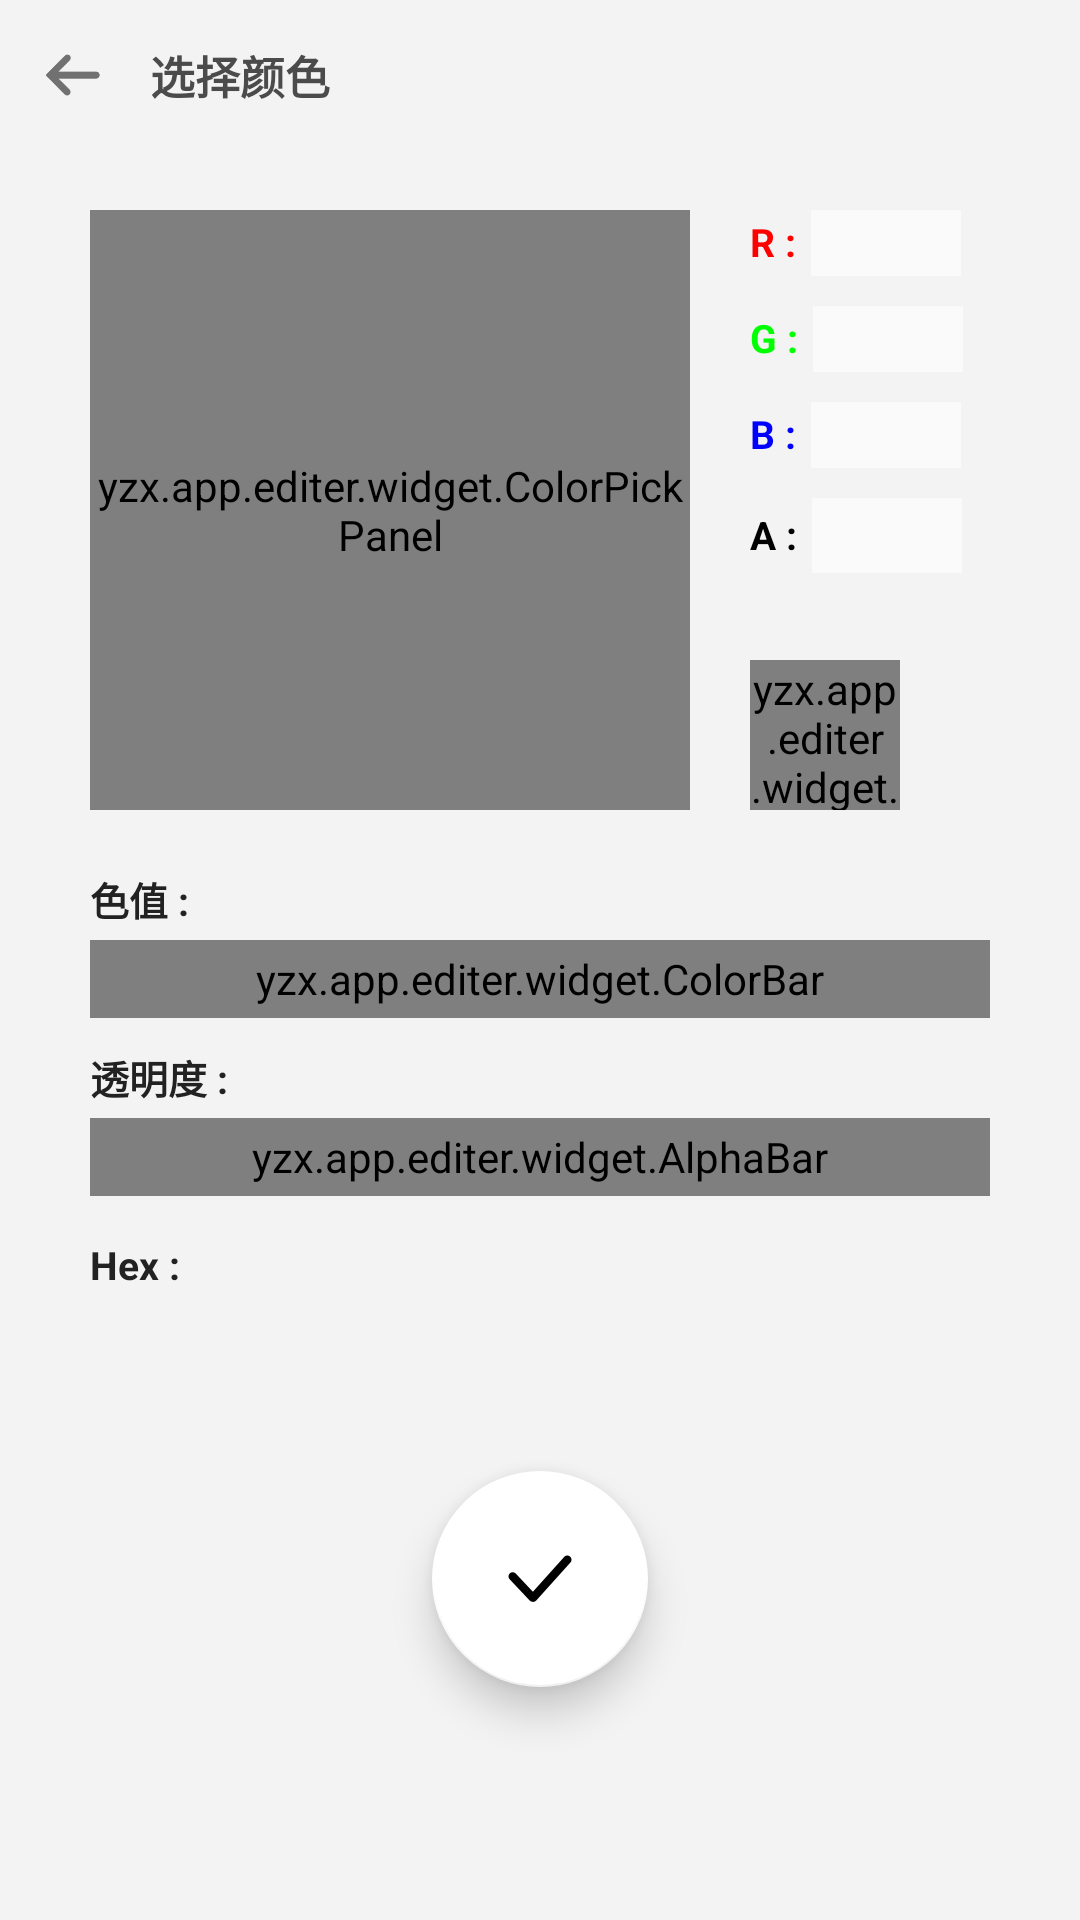

Layout XML and referenced resources for this Android screen:
<!-- AndroidManifest.xml: application theme AppTheme -->
<!-- res/layout/fragment_color_picker.xml -->
<?xml version="1.0" encoding="utf-8"?>
<LinearLayout xmlns:android="http://schemas.android.com/apk/res/android"
    xmlns:app="http://schemas.android.com/apk/res-auto"
    xmlns:tools="http://schemas.android.com/tools"
    android:layout_width="match_parent"
    android:layout_height="match_parent"
    android:background="#f3f3f3"
    android:orientation="vertical">

    <FrameLayout
        android:layout_width="match_parent"
        android:layout_height="50dp"
        android:alpha="0.8">

        <ImageView
            android:id="@+id/back"
            android:layout_width="50dp"
            android:layout_height="50dp"
            android:background="#00000000"
            android:focusable="true"
            android:focusableInTouchMode="true"
            android:padding="14dp"
            android:src="@drawable/arrow_back" />

        <TextView
            android:layout_width="wrap_content"
            android:layout_height="wrap_content"
            android:layout_gravity="left|center_vertical"
            android:layout_marginLeft="50dp"
            android:text="选择颜色"
            android:textColor="#222222"
            android:textSize="15dp"
            android:textStyle="bold" />

    </FrameLayout>

    <LinearLayout
        android:layout_width="match_parent"
        android:layout_height="wrap_content"
        android:layout_marginLeft="30dp"
        android:layout_marginTop="20dp"
        android:orientation="horizontal">

        <yzx.app.editer.widget.ColorPickPanel
            android:id="@+id/panel"
            android:layout_width="200dp"
            android:layout_height="200dp" />

        <LinearLayout
            android:layout_width="match_parent"
            android:layout_height="match_parent"
            android:orientation="vertical"
            android:paddingLeft="20dp">


            <LinearLayout
                android:layout_width="wrap_content"
                android:layout_height="wrap_content"
                android:orientation="horizontal">

                <TextView
                    android:layout_width="wrap_content"
                    android:layout_height="wrap_content"
                    android:text="R :"
                    android:textColor="#f00"
                    android:textSize="13dp"
                    android:textStyle="bold" />

                <EditText
                    android:id="@+id/redInput"
                    android:layout_width="50dp"
                    android:layout_height="22dp"
                    android:layout_marginLeft="5dp"
                    android:background="#fafafa"
                    android:gravity="left|center_vertical"
                    android:inputType="number"
                    android:maxLength="3"
                    android:paddingLeft="4dp"
                    android:textSize="12dp" />
            </LinearLayout>

            <LinearLayout
                android:layout_width="wrap_content"
                android:layout_height="wrap_content"
                android:layout_marginTop="10dp"
                android:orientation="horizontal">

                <TextView
                    android:layout_width="wrap_content"
                    android:layout_height="wrap_content"
                    android:text="G :"
                    android:textColor="#0f0"
                    android:textSize="13dp"
                    android:textStyle="bold" />

                <EditText
                    android:id="@+id/greenInput"
                    android:layout_width="50dp"
                    android:layout_height="22dp"
                    android:layout_marginLeft="5dp"
                    android:background="#fafafa"
                    android:gravity="left|center_vertical"
                    android:inputType="number"
                    android:maxLength="3"
                    android:paddingLeft="4dp"
                    android:textSize="12dp" />
            </LinearLayout>

            <LinearLayout
                android:layout_width="wrap_content"
                android:layout_height="wrap_content"
                android:layout_marginTop="10dp"
                android:orientation="horizontal">

                <TextView
                    android:layout_width="wrap_content"
                    android:layout_height="wrap_content"
                    android:text="B :"
                    android:textColor="#00f"
                    android:textSize="13dp"
                    android:textStyle="bold" />

                <EditText
                    android:id="@+id/blueInput"
                    android:layout_width="50dp"
                    android:layout_height="22dp"
                    android:layout_marginLeft="5dp"
                    android:background="#fafafa"
                    android:gravity="left|center_vertical"
                    android:inputType="number"
                    android:maxLength="3"
                    android:paddingLeft="4dp"
                    android:textSize="12dp" />
            </LinearLayout>

            <LinearLayout
                android:layout_width="wrap_content"
                android:layout_height="wrap_content"
                android:layout_marginTop="10dp"
                android:orientation="horizontal">

                <TextView
                    android:layout_width="wrap_content"
                    android:layout_height="wrap_content"
                    android:text="A :"
                    android:textColor="#000"
                    android:textSize="13dp"
                    android:textStyle="bold" />

                <EditText
                    android:id="@+id/alphaInput"
                    android:layout_width="50dp"
                    android:layout_height="25dp"
                    android:layout_marginLeft="5dp"
                    android:background="#fafafa"
                    android:gravity="left|center_vertical"
                    android:inputType="number"
                    android:maxLength="3"
                    android:paddingLeft="4dp"
                    android:textSize="12dp" />
            </LinearLayout>

            <View
                android:layout_width="1dp"
                android:layout_height="0dp"
                android:layout_weight="1" />

            <yzx.app.editer.widget.ColorCircle
                android:id="@+id/colorCircle"
                android:layout_width="50dp"
                android:layout_height="50dp" />
        </LinearLayout>

    </LinearLayout>

    <TextView
        android:layout_width="wrap_content"
        android:layout_height="wrap_content"
        android:layout_marginLeft="30dp"
        android:layout_marginTop="20dp"
        android:text="色值 :"
        android:textColor="#222222"
        android:textSize="13dp"
        android:textStyle="bold" />

    <yzx.app.editer.widget.ColorBar
        android:id="@+id/colorBar"
        android:layout_width="match_parent"
        android:layout_height="26dp"
        android:layout_marginLeft="30dp"
        android:layout_marginTop="4dp"
        android:layout_marginRight="30dp" />

    <TextView
        android:layout_width="wrap_content"
        android:layout_height="wrap_content"
        android:layout_marginLeft="30dp"
        android:layout_marginTop="10dp"
        android:text="透明度 :"
        android:textColor="#222222"
        android:textSize="13dp"
        android:textStyle="bold" />

    <yzx.app.editer.widget.AlphaBar
        android:id="@+id/alphaBar"
        android:layout_width="match_parent"
        android:layout_height="26dp"
        android:layout_marginLeft="30dp"
        android:layout_marginTop="4dp"
        android:layout_marginRight="30dp" />

    <LinearLayout
        android:layout_width="match_parent"
        android:layout_height="wrap_content"
        android:layout_marginLeft="30dp"
        android:layout_marginTop="14dp"
        android:orientation="horizontal">

        <TextView
            android:layout_width="wrap_content"
            android:layout_height="wrap_content"
            android:layout_gravity="center_vertical"
            android:text="Hex : "
            android:textColor="#222222"
            android:textSize="13dp"
            android:textStyle="bold" />

        <TextView
            android:id="@+id/hexText"
            android:layout_width="wrap_content"
            android:layout_height="wrap_content"
            android:layout_gravity="center_vertical"
            android:textColor="#000000"
            android:textSize="13dp"
            android:textStyle="italic"
            tools:text="FFAABBCC" />

    </LinearLayout>


    <com.google.android.material.floatingactionbutton.FloatingActionButton
        android:id="@+id/confirm"
        android:layout_width="72dp"
        android:layout_height="72dp"
        android:layout_gravity="center_horizontal"
        android:layout_marginTop="60dp"
        android:src="@drawable/confirm_right"
        app:backgroundTint="#ffffff"
        app:elevation="8dp"
        app:fabCustomSize="72dp" />


</LinearLayout>
<!-- resources referenced by this layout -->
<resources>
  <!-- drawable arrow_back: png bitmap (drawable-xxhdpi, 1903 bytes) -->
  <!-- drawable confirm_right: png bitmap (drawable-xxhdpi, 2802 bytes) -->
  <style name="AppTheme" parent="Theme.AppCompat.Light.NoActionBar">
          <item name="colorPrimary">@color/colorStyle</item>
          <item name="colorPrimaryDark">@color/colorStyle</item>
          <item name="colorAccent">@color/colorAccent</item>
      </style>
  <color name="colorStyle">#ffffff</color>
  <color name="colorAccent">#FB00CA</color>
</resources>
